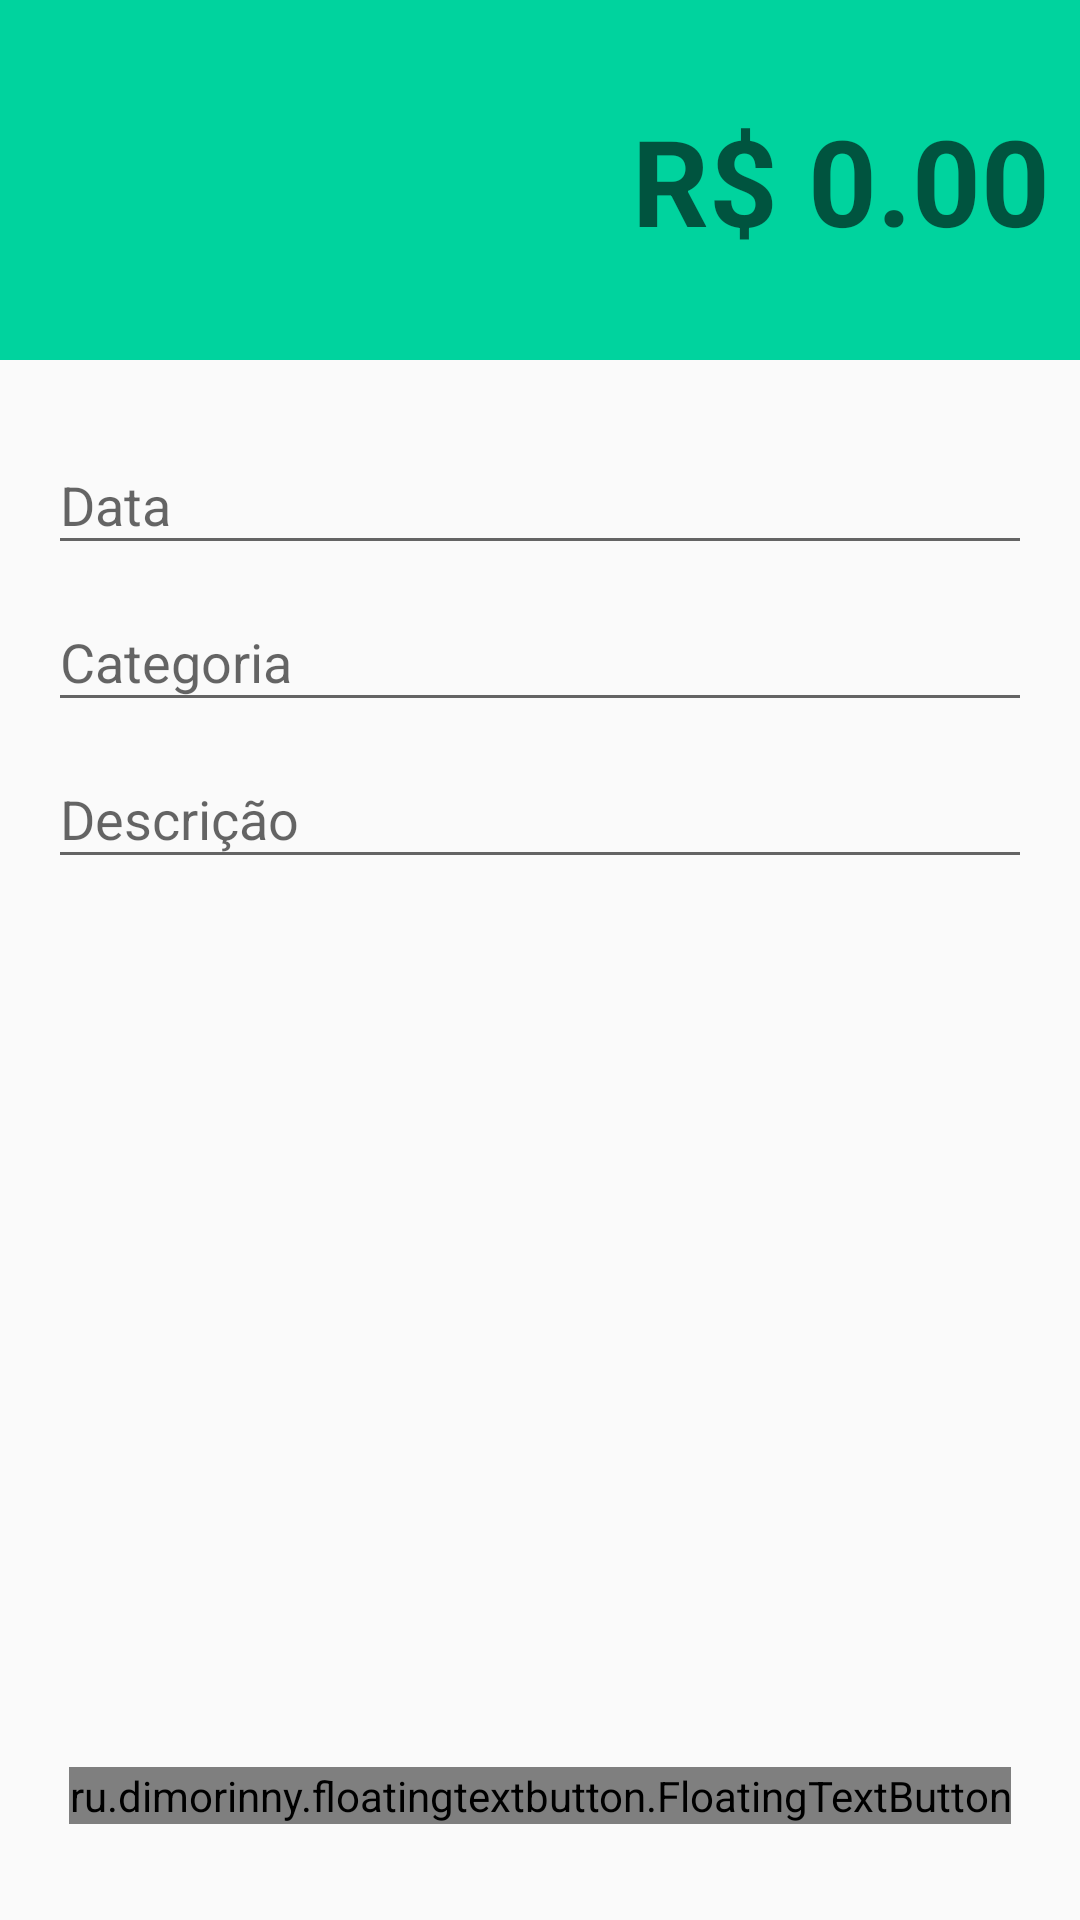

Produce the Android XML layout that renders to this screen, including the resource entries it uses.
<!-- AndroidManifest.xml: activity theme receitaTheme -->
<!-- res/layout/activity_receitas.xml -->
<?xml version="1.0" encoding="utf-8"?>
<android.support.constraint.ConstraintLayout xmlns:android="http://schemas.android.com/apk/res/android"
    xmlns:app="http://schemas.android.com/apk/res-auto"
    xmlns:tools="http://schemas.android.com/tools"
    android:layout_width="match_parent"
    android:layout_height="match_parent"
    tools:context=".activitys.ReceitasActivity">

    <LinearLayout
        android:id="@+id/linearLayout"
        android:layout_width="0dp"
        android:layout_height="120dp"
        android:background="@color/colorPrimaryReceita"
        android:gravity="center"
        android:orientation="vertical"
        android:padding="10dp"
        app:layout_constraintEnd_toEndOf="parent"
        app:layout_constraintStart_toStartOf="parent"
        app:layout_constraintTop_toTopOf="parent">

        <EditText
            android:id="@+id/editReceitaReaisId"
            android:layout_width="match_parent"
            android:layout_height="wrap_content"
            android:autofillHints=""
            android:background="@android:color/transparent"
            android:ems="10"
            android:gravity="end"
            android:hint="@string/reais"
            android:inputType="numberDecimal"
            android:textColor="@android:color/white"
            android:textSize="40sp"
            android:textStyle="bold" />
    </LinearLayout>

    <android.support.design.widget.TextInputLayout
        android:id="@+id/textInputLayout"
        android:layout_width="0dp"
        android:layout_height="wrap_content"
        android:layout_marginStart="16dp"
        android:layout_marginLeft="16dp"
        android:layout_marginTop="16dp"
        android:layout_marginEnd="16dp"
        android:layout_marginRight="16dp"
        app:layout_constraintEnd_toEndOf="parent"
        app:layout_constraintStart_toStartOf="parent"
        app:layout_constraintTop_toBottomOf="@+id/linearLayout">

        <android.support.design.widget.TextInputEditText
            android:id="@+id/editReceitaDataId"
            android:layout_width="match_parent"
            android:layout_height="match_parent"
            android:hint="@string/exData" />
    </android.support.design.widget.TextInputLayout>

    <android.support.design.widget.TextInputLayout
        android:id="@+id/textInputLayout2"
        android:layout_width="0dp"
        android:layout_height="wrap_content"
        android:layout_marginStart="16dp"
        android:layout_marginLeft="16dp"
        android:layout_marginEnd="16dp"
        android:layout_marginRight="16dp"
        app:layout_constraintEnd_toEndOf="parent"
        app:layout_constraintStart_toStartOf="parent"
        app:layout_constraintTop_toBottomOf="@+id/textInputLayout">

        <android.support.design.widget.TextInputEditText
            android:id="@+id/editReceitaCategoriaId"
            android:layout_width="match_parent"
            android:layout_height="match_parent"
            android:hint="@string/exCategoria" />
    </android.support.design.widget.TextInputLayout>

    <android.support.design.widget.TextInputLayout
        android:layout_width="0dp"
        android:layout_height="wrap_content"
        android:layout_marginStart="16dp"
        android:layout_marginLeft="16dp"
        android:layout_marginEnd="16dp"
        android:layout_marginRight="16dp"
        app:layout_constraintEnd_toEndOf="parent"
        app:layout_constraintStart_toStartOf="parent"
        app:layout_constraintTop_toBottomOf="@+id/textInputLayout2">

        <android.support.design.widget.TextInputEditText
            android:id="@+id/editReceitaDescricaoId"
            android:layout_width="match_parent"
            android:layout_height="wrap_content"
            android:hint="@string/exDescricao" />
    </android.support.design.widget.TextInputLayout>

    

    <ru.dimorinny.floatingtextbutton.FloatingTextButton
        android:id="@+id/fabReceitaId"
        android:layout_width="wrap_content"
        android:layout_height="wrap_content"
        android:layout_marginStart="8dp"
        android:layout_marginLeft="8dp"
        android:layout_marginEnd="8dp"
        android:layout_marginRight="8dp"
        android:layout_marginBottom="32dp"
        app:floating_background_color="@color/colorPrimaryReceita"
        app:floating_left_icon="@drawable/ic_done_white_24dp"
        app:floating_title="@string/action_fab_done"
        app:floating_title_color="@android:color/white"
        app:layout_constraintBottom_toBottomOf="parent"
        app:layout_constraintEnd_toEndOf="parent"
        app:layout_constraintHorizontal_bias="0.502"
        app:layout_constraintStart_toStartOf="parent" />

</android.support.constraint.ConstraintLayout>
<!-- resources referenced by this layout -->
<resources>
  <color name="colorPrimaryReceita">#00D39E</color>
  <string name="action_fab_done">CONFIRMAR</string>
  <string name="exCategoria">Categoria</string>
  <string name="exData">Data</string>
  <string name="exDescricao">Descrição</string>
  <string name="reais">R$ 0.00</string>
  <style name="receitaTheme" parent="Theme.AppCompat.Light.NoActionBar">
          <item name="windowActionBar">false</item>
          <item name="windowNoTitle">true</item>
          <item name="colorPrimary">@color/colorPrimaryReceita</item>
          <item name="colorPrimaryDark">@color/colorPrimaryDarkReceita</item>
          <item name="colorAccent">@color/colorAccentReceita</item>
      </style>
  <color name="colorPrimaryDarkReceita">#00BE8B</color>
  <color name="colorAccentReceita">#00D39E</color>
</resources>
